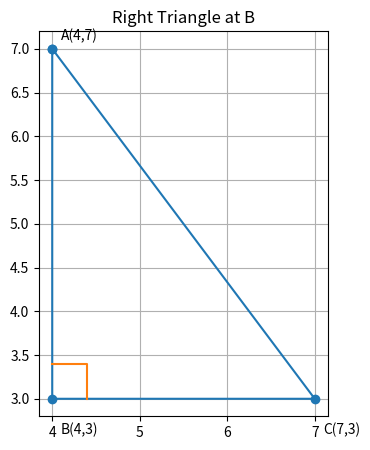

Write the Python code that produced this figure.
# triangle_plot.py
# Plot A(4,7), B(p,3), C(7,3) with p=4 (right angle at B)

import math
import matplotlib.pyplot as plt

# Points
A = (4, 7)
p = 4
B = (p, 3)
C = (7, 3)

# Unpack for plotting
xs = [A[0], B[0], C[0], A[0]]
ys = [A[1], B[1], C[1], A[1]]

# Draw triangle
plt.figure(figsize=(5, 5))
plt.plot(xs, ys, marker='o')

# Labels
plt.text(A[0]+0.1, A[1]+0.1, "A(4,7)")
plt.text(B[0]+0.1, B[1]-0.4, f"B({p},3)")
plt.text(C[0]+0.1, C[1]-0.4, "C(7,3)")

# Indicate right angle at B by plotting little square
# Vector BA and BC
BA = (A[0]-B[0], A[1]-B[1])
BC = (C[0]-B[0], C[1]-B[1])
# Small step along each to draw the corner
scale = 0.4
p1 = (B[0] + scale * (BA[0]/math.hypot(*BA)), B[1] + scale * (BA[1]/math.hypot(*BA)))
p2 = (B[0] + scale * (BC[0]/math.hypot(*BC)), B[1] + scale * (BC[1]/math.hypot(*BC)))
corner = (p1[0] + (p2[0]-B[0]), p1[1] + (p2[1]-B[1]))
plt.plot([p1[0], corner[0], p2[0]], [p1[1], corner[1], p2[1]])

plt.gca().set_aspect('equal', adjustable='box')
plt.grid(True)
plt.title("Right Triangle at B")

# Always save to a file so you have output even without a display
plt.savefig("triangle.png", dpi=150)

# Try to show (works when a GUI/display is available)
try:
    plt.show()
except Exception:
    pass
